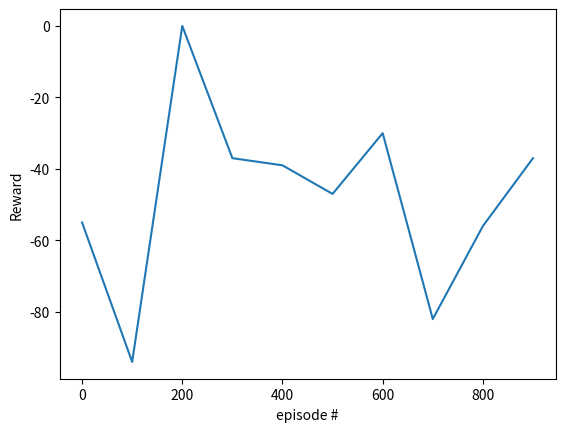

The matplotlib source for this figure:
import numpy as np
import random
import matplotlib.pyplot as plt

def move_robber(state_id, action_id):
    robber_action = actions[action_id]
    robber_state = id_state_map[state_id]
    return (robber_state[0] + robber_action[0], robber_state[1] + robber_action[1])


def move_police(police_location, action_id):
    police_action = actions[action_id]
    return (police_location[0] + police_action[0], police_location[1] + police_action[1])


def get_police_actions(police_location):
    police_action = actions.copy()
    if police_location[1] == 0:
        police_action.pop(MOVE_LEFT)
    if police_location[1] == 3:
        police_action.pop(MOVE_RIGHT)
    if police_location[0] == 0:
        police_action.pop(MOVE_UP)
    if police_location[0] == 3:
        police_action.pop(MOVE_DOWN)
    police_action.pop(STAY)
    return police_action


def get_reward(state_id, police_location):
    my_reward = 0
    my_location = id_state_map[state_id]
    if my_location == police_location:
        my_reward = my_reward - 10
    elif my_location == bank_location:
        my_reward = my_reward + 1
    return my_reward


def q_learning(n, state_id, police_location):
    lr = 1.0 /((n+1)**(2/3))
    reward = get_reward(state_id, police_location)
    if random.uniform(0, 1) < epsilon:
        random_action = random.choice(list(state_action[state_id].keys()))
        next_state = move_robber(state_id, random_action)
        next_state_id = state_id_map[next_state]
        q_table[state_id, random_action] = q_table[state_id, random_action] + lr * (reward + gamma * np.max(q_table[next_state_id, :]) - q_table[state_id, random_action])
    else:
        allowed_actions_id = np.array(list(state_action[state_id].keys()))
        # print(id_state_map[state_id])
        # print(allowed_actions_id)
        action = allowed_actions_id[np.argmax(q_table[state_id, allowed_actions_id])]
        next_state = move_robber(state_id, action)
        next_state_id = state_id_map[next_state]
        q_table[state_id, action] = q_table[state_id, action] + lr * (
                    reward + gamma * np.max(q_table[next_state_id, :]) - q_table[state_id, action])
    return next_state_id, reward


if __name__ == '__main__':
    robber_start = (0, 0)
    police_start = (3, 3)
    bank_location = (1, 1)

    STAY = 0
    MOVE_LEFT = 1
    MOVE_RIGHT = 2
    MOVE_UP = 3
    MOVE_DOWN = 4

    actions = dict()
    actions[STAY] = (0, 0)
    actions[MOVE_LEFT] = (0, -1)
    actions[MOVE_RIGHT] = (0, 1)
    actions[MOVE_UP] = (-1, 0)
    actions[MOVE_DOWN] = (1, 0)

    q_table = np.zeros((16, 5))
    epsilon = 0.2
    gamma = 0.8

    id_state_map = dict()
    state_id_map = dict()
    s = 0
    for i in range(4):
        for j in range(4):
            id_state_map[s] = (i, j)
            state_id_map[(i, j)] = s
            s += 1


    state_action = dict()
    for s in list(id_state_map.keys()):
        my_action = actions.copy()
        my_location = id_state_map[s]
        if my_location[1] == 0:
            my_action.pop(MOVE_LEFT)
        if my_location[1] == 3:
            my_action.pop(MOVE_RIGHT)
        if my_location[0] == 0:
            my_action.pop(MOVE_UP)
        if my_location[0] == 3:
            my_action.pop(MOVE_DOWN)
        state_action[s] = my_action

    police_location = police_start
    state_id = 0

    episode_rewards = []
    for episode in range(1000):
        episode_reward = 0
        for step in range(100):
            state_id, reward = q_learning(step, state_id, police_location)
            police_actions = get_police_actions(police_location)
            police_random_action = random.choice(list(police_actions.keys()))
            police_location = move_police(police_location, police_random_action)
            episode_reward += reward
        episode_rewards.append(episode_reward)
        print("eposide number: {}".format(episode))

    idx = np.arange(start=0, stop=len(episode_rewards), step=100)
    # print(idx)
    plot_episode = np.array(episode_rewards)[idx]
    plt.plot(idx, plot_episode)
    plt.ylabel("Reward")
    plt.xlabel("episode #")
    plt.show()


